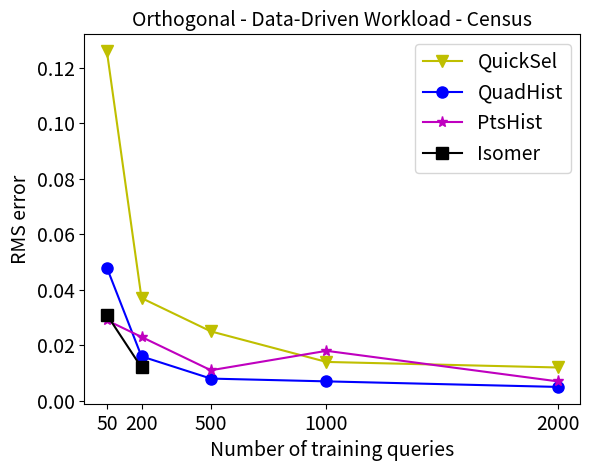

The script that saved this image:
import matplotlib.pyplot as plt
import numpy as np
x =[50, 200, 500, 1000, 2000]
xx =[50, 200]

QuickSel = [0.126, 0.037, 0.025, 0.014, 0.012]
GOHist = [0.048, 0.016, 0.008, 0.007, 0.005]
PtsHist  = [0.029, 0.023, 0.011, 0.018, 0.007]
Isomer  = [0.031, 0.012]

plt.plot(x, QuickSel,'yv-', markersize = 8, label = 'QuickSel')
#plt.plot(xx, GAHist, 'mo-', markersize = 8, label = 'GAHist')
plt.plot(x, GOHist, 'bo-', markersize = 8, label = 'QuadHist')
plt.plot(x, PtsHist, 'm*-', markersize = 8, label = 'PtsHist')
plt.plot(xx, Isomer, 'ks-', markersize = 8, label = 'Isomer')
plt.xlabel('Number of training queries', fontsize = 14)
plt.ylabel('RMS error', fontsize = 14)
plt.xticks(x, fontsize = 14)
plt.yticks(fontsize = 14)
plt.title("Orthogonal - Data-Driven Workload - Census", fontsize = 14)
plt.legend(loc = 'upper right', fontsize =14)
plt.savefig('RMS-Census-Data.pdf')
plt.show()





